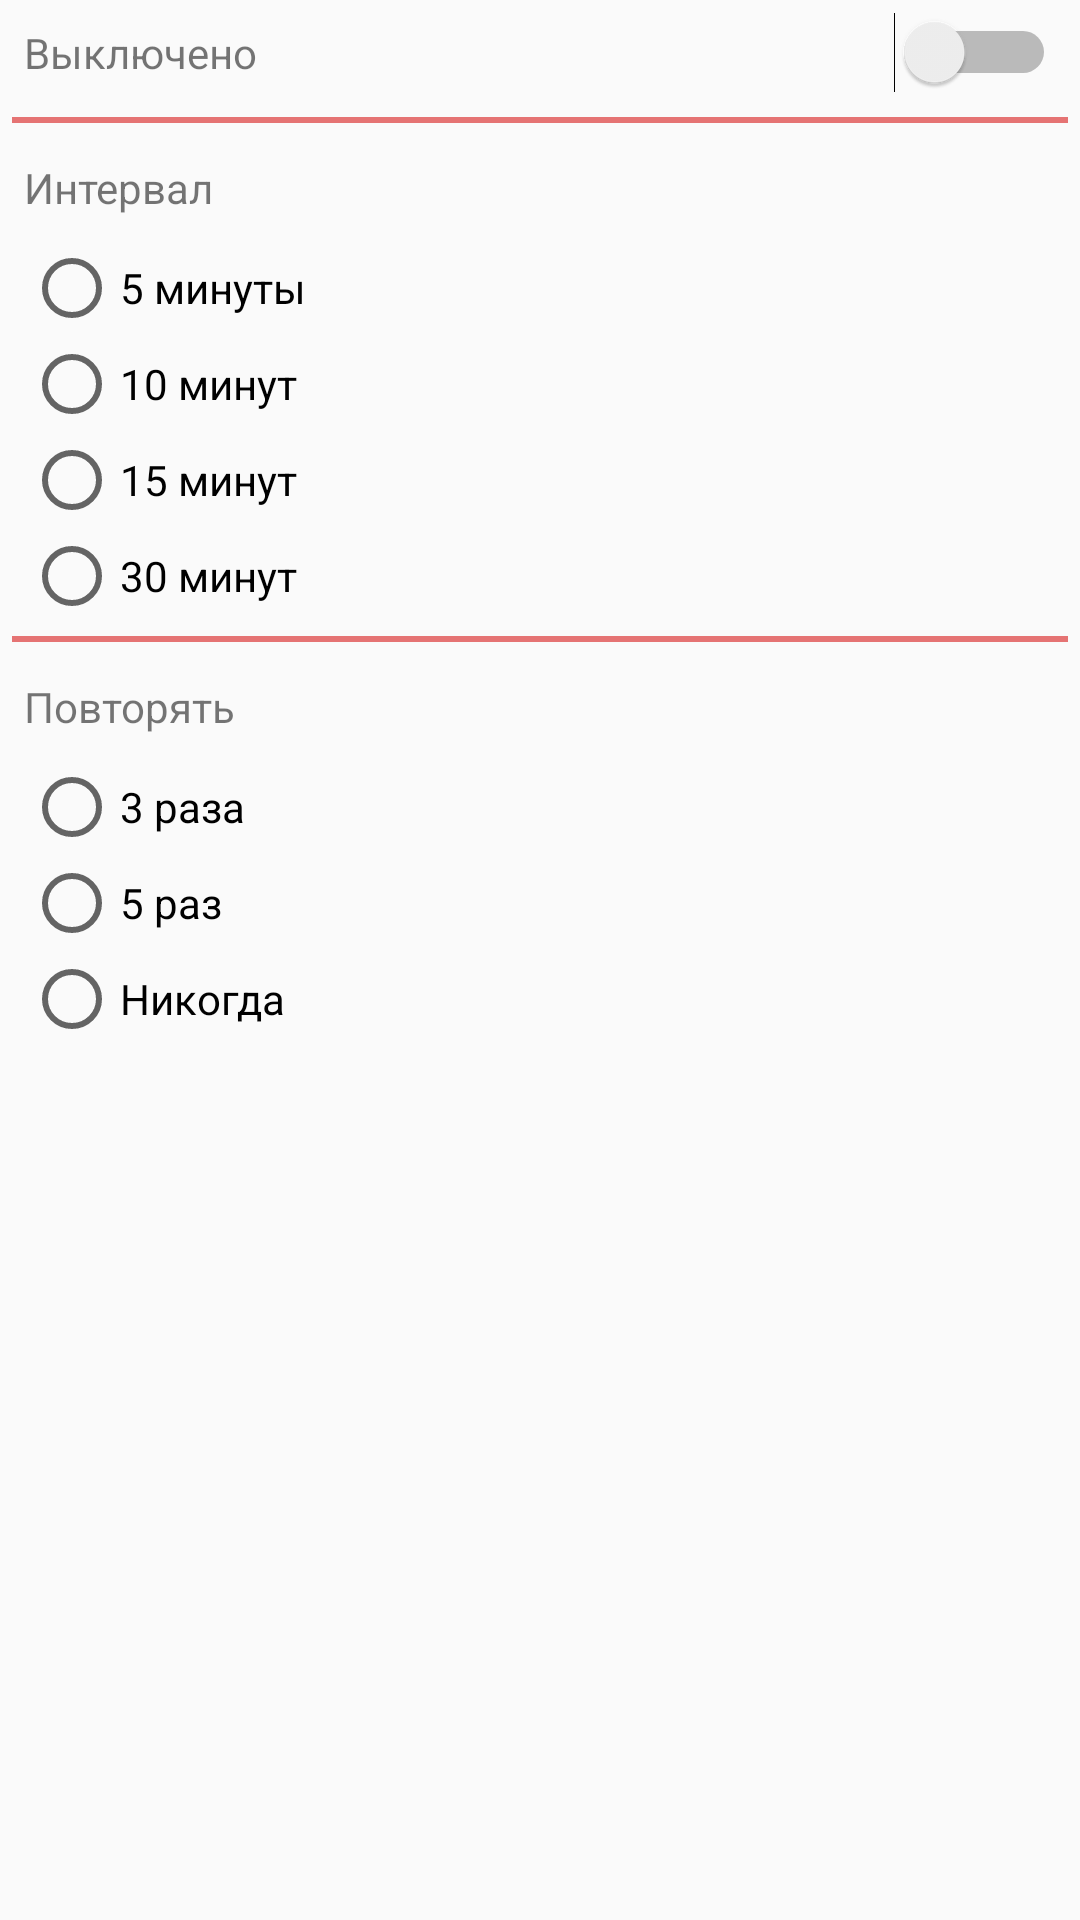

The Android layout XML behind this screen, and the referenced resources:
<!-- AndroidManifest.xml: application theme AppTheme -->
<!-- res/layout/pause_dialog.xml -->
<?xml version="1.0" encoding="utf-8"?>
<RelativeLayout xmlns:android="http://schemas.android.com/apk/res/android"
    android:layout_width="match_parent"
    android:layout_height="match_parent">

    <TextView
        android:id="@+id/pause_text_view_dialog"
        android:layout_width="wrap_content"
        android:layout_height="wrap_content"
        android:padding="8dp"
        android:layout_alignParentStart="true"
        android:text="@string/on" />

    <Switch
        android:id="@+id/switch_pause_dialog"
        android:layout_width="wrap_content"
        android:layout_height="wrap_content"
        android:layout_alignParentEnd="true"
        android:padding="8dp" />

    <LinearLayout
        android:id="@+id/line_pause_dialog"
        android:layout_width="match_parent"
        android:layout_height="2dp"
        android:layout_below="@id/switch_pause_dialog"
        android:layout_margin="4dp"
        android:background="@color/colorAccent"
        android:orientation="horizontal" />

    <ScrollView
        android:layout_width="match_parent"
        android:layout_height="wrap_content"
        android:layout_below="@id/line_pause_dialog">

        <LinearLayout
            android:id="@+id/data_pause_dialog"
            android:layout_width="match_parent"
            android:layout_height="wrap_content"
            android:orientation="vertical">
            <TextView
                android:id="@+id/interval_text_view"
                android:layout_width="wrap_content"
                android:layout_height="wrap_content"
                android:padding="8dp"
                android:text="@string/interval" />

            <RadioGroup
                android:id="@+id/radiobtn_group_pause"
                android:layout_width="wrap_content"
                android:layout_height="wrap_content"
                android:paddingStart="8dp">

                <RadioButton
                    android:id="@+id/five_min_pause"
                    android:layout_width="wrap_content"
                    android:layout_height="wrap_content"
                    android:text="@string/five_minute" />

                <RadioButton
                    android:id="@+id/ten_min_pause"
                    android:layout_width="wrap_content"
                    android:layout_height="wrap_content"
                    android:text="@string/ten_minute" />

                <RadioButton
                    android:id="@+id/fifteen_min_pause"
                    android:layout_width="wrap_content"
                    android:layout_height="wrap_content"
                    android:text="@string/fifteen" />

                <RadioButton
                    android:id="@+id/thirty_min_pause"
                    android:layout_width="wrap_content"
                    android:layout_height="wrap_content"
                    android:text="@string/thirty_minute" />
            </RadioGroup>

            <LinearLayout
                android:id="@+id/line_pause_dialog1"
                android:layout_width="match_parent"
                android:layout_height="2dp"
                android:layout_margin="4dp"
                android:background="@color/colorAccent"
                android:orientation="horizontal" />

            <TextView
                android:id="@+id/repeat_after_pause_text_view_dialog"
                android:layout_width="wrap_content"
                android:layout_height="wrap_content"
                android:padding="8dp"
                android:text="@string/repeat" />

            <RadioGroup
                android:id="@+id/radiobtn_group_repeat"
                android:layout_width="wrap_content"
                android:layout_height="wrap_content"
                android:paddingStart="8dp">

                <RadioButton
                    android:id="@+id/three_time"
                    android:layout_width="wrap_content"
                    android:layout_height="wrap_content"
                    android:text="@string/tree_time" />

                <RadioButton
                    android:id="@+id/fifth_time"
                    android:layout_width="wrap_content"
                    android:layout_height="wrap_content"
                    android:text="@string/fifth_time" />

                <RadioButton
                    android:id="@+id/newer_repeat"
                    android:layout_width="wrap_content"
                    android:layout_height="wrap_content"
                    android:text="@string/newer" />
            </RadioGroup>
        </LinearLayout>
    </ScrollView>
</RelativeLayout>
<!-- resources referenced by this layout -->
<resources>
  <color name="colorAccent">#e57373</color>
  <string name="fifteen">15 минут</string>
  <string name="fifth_time">5 раз</string>
  <string name="five_minute">5 минуты</string>
  <string name="interval">Интервал</string>
  <string name="newer">Никогда</string>
  <string name="on">Выключено</string>
  <string name="repeat">Повторять</string>
  <string name="ten_minute">10 минут</string>
  <string name="thirty_minute">30 минут</string>
  <string name="tree_time">3 раза</string>
  <style name="AppTheme" parent="Theme.AppCompat.DayNight.NoActionBar">
          
          <item name="colorPrimary">@color/colorPrimary</item>
          <item name="colorPrimaryDark">@color/colorPrimaryDark</item>
          <item name="colorAccent">@color/colorAccent</item>
      </style>
  <color name="colorPrimary">#a7ffeb</color>
  <color name="colorPrimaryDark">#8c9eff</color>
</resources>
